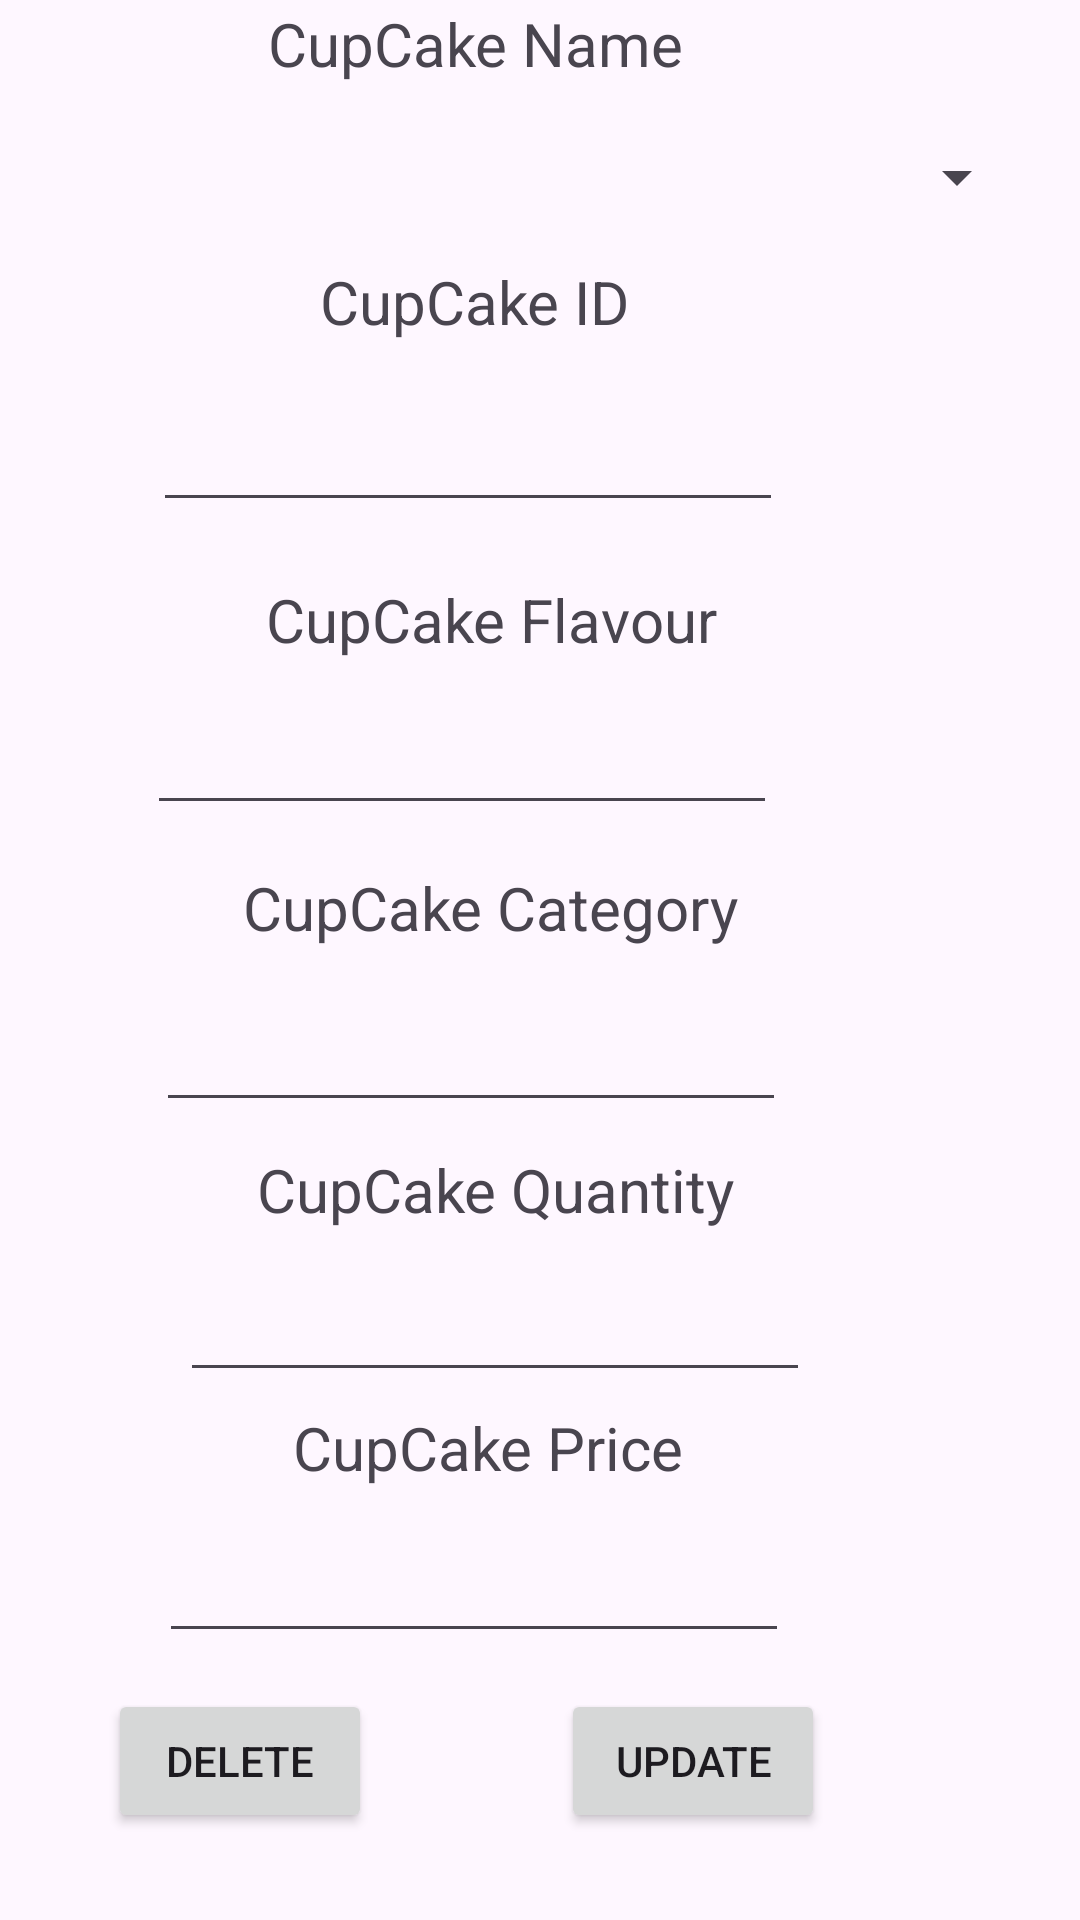

Reconstruct the res/layout file that produces this screen, plus the resources it refers to.
<!-- AndroidManifest.xml: application theme Theme.CakeBake -->
<!-- res/layout/activity_frmup_del.xml -->
<?xml version="1.0" encoding="utf-8"?>
<RelativeLayout xmlns:android="http://schemas.android.com/apk/res/android"
    xmlns:app="http://schemas.android.com/apk/res-auto"
    xmlns:tools="http://schemas.android.com/tools"
    android:id="@+id/main"
    android:layout_width="match_parent"
    android:layout_height="match_parent"
    tools:context=".cakebakeDelete">

    <Spinner
        android:id="@+id/spnIceName"
        android:layout_width="372dp"
        android:layout_height="34dp"
        android:layout_alignParentEnd="true"
        android:layout_alignParentBottom="true"
        android:layout_marginEnd="17dp"
        android:layout_marginBottom="564dp" />

    <TextView
        android:id="@+id/textView20"
        android:layout_width="wrap_content"
        android:layout_height="wrap_content"
        android:layout_alignParentEnd="true"
        android:layout_alignParentBottom="true"
        android:layout_marginEnd="132dp"
        android:layout_marginBottom="612dp"
        android:text="CupCake Name"
        android:textSize="20sp" />

    <TextView
        android:id="@+id/textView20"
        android:layout_width="wrap_content"
        android:layout_height="wrap_content"
        android:layout_alignParentEnd="true"
        android:layout_alignParentBottom="true"
        android:layout_marginEnd="150dp"
        android:layout_marginBottom="526dp"
        android:text="CupCake ID"
        android:textSize="20sp" />

    <TextView
        android:id="@+id/textView20"
        android:layout_width="wrap_content"
        android:layout_height="wrap_content"
        android:layout_alignParentEnd="true"
        android:layout_alignParentBottom="true"
        android:layout_marginEnd="121dp"
        android:layout_marginBottom="420dp"
        android:text="CupCake Flavour"
        android:textSize="20sp" />

    <TextView
        android:id="@+id/textView20"
        android:layout_width="wrap_content"
        android:layout_height="wrap_content"
        android:layout_alignParentEnd="true"
        android:layout_alignParentBottom="true"
        android:layout_marginEnd="115dp"
        android:layout_marginBottom="230dp"
        android:text="CupCake Quantity"
        android:textSize="20sp" />

    <TextView
        android:id="@+id/textView20"
        android:layout_width="wrap_content"
        android:layout_height="wrap_content"
        android:layout_alignParentEnd="true"
        android:layout_alignParentBottom="true"
        android:layout_marginEnd="132dp"
        android:layout_marginBottom="144dp"
        android:text="CupCake Price"
        android:textSize="20sp" />

    <TextView
        android:id="@+id/textView20"
        android:layout_width="wrap_content"
        android:layout_height="wrap_content"
        android:layout_alignParentEnd="true"
        android:layout_alignParentBottom="true"
        android:layout_marginEnd="114dp"
        android:layout_marginBottom="324dp"
        android:text="CupCake Category"
        android:textSize="20sp" />

    <EditText
        android:id="@+id/txtIceUpID"
        android:layout_width="wrap_content"
        android:layout_height="wrap_content"
        android:layout_alignParentEnd="true"
        android:layout_alignParentBottom="true"
        android:layout_marginEnd="99dp"
        android:layout_marginBottom="466dp"
        android:ems="10"
        android:inputType="text" />

    <EditText
        android:id="@+id/txtIceupfalvour"
        android:layout_width="wrap_content"
        android:layout_height="wrap_content"
        android:layout_alignParentEnd="true"
        android:layout_alignParentBottom="true"
        android:layout_marginEnd="101dp"
        android:layout_marginBottom="365dp"
        android:ems="10"
        android:inputType="text" />

    <EditText
        android:id="@+id/txtIceupCat"
        android:layout_width="wrap_content"
        android:layout_height="wrap_content"
        android:layout_alignParentEnd="true"
        android:layout_alignParentBottom="true"
        android:layout_marginEnd="98dp"
        android:layout_marginBottom="266dp"
        android:ems="10"
        android:inputType="text" />

    <EditText
        android:id="@+id/txticeupqty"
        android:layout_width="wrap_content"
        android:layout_height="wrap_content"
        android:layout_alignParentEnd="true"
        android:layout_alignParentBottom="true"
        android:layout_marginEnd="90dp"
        android:layout_marginBottom="176dp"
        android:ems="10"
        android:inputType="text" />

    <Button
        android:id="@+id/btnIceDelete"
        android:layout_width="wrap_content"
        android:layout_height="wrap_content"
        android:layout_alignParentEnd="true"
        android:layout_alignParentBottom="true"
        android:layout_marginEnd="236dp"
        android:layout_marginBottom="29dp"
        android:text="Delete" />

    <Button
        android:id="@+id/btnIceUpdate"
        android:layout_width="wrap_content"
        android:layout_height="wrap_content"
        android:layout_alignParentEnd="true"
        android:layout_alignParentBottom="true"
        android:layout_marginEnd="85dp"
        android:layout_marginBottom="29dp"
        android:text="Update" />

    <EditText
        android:id="@+id/txtIceupPrice"
        android:layout_width="wrap_content"
        android:layout_height="wrap_content"
        android:layout_alignParentEnd="true"
        android:layout_alignParentBottom="true"
        android:layout_marginEnd="97dp"
        android:layout_marginBottom="89dp"
        android:ems="10"
        android:inputType="text" />
</RelativeLayout>
<!-- resources referenced by this layout -->
<resources>
  <style name="Theme.CakeBake" parent="Base.Theme.CakeBake" />
  <style name="Base.Theme.CakeBake" parent="Theme.Material3.DayNight.NoActionBar">
          
          
      </style>
</resources>
